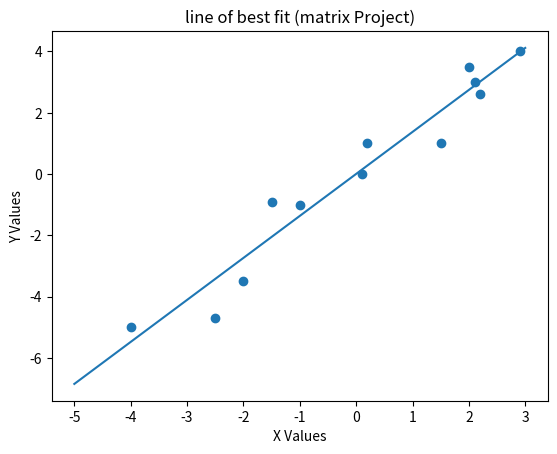

Generate this figure with matplotlib:
import numpy as np
import matplotlib.pyplot as plt

data = [(2.9,4.0),(-1.5,-0.9), (0.1,0.0),(-1.0,-1.0), (2.1,3.0),(-4.0,-5.0),
        (-2.0,-3.5), (2.2,2.6), (0.2,1.0), (2.0,3.5), (1.5,1.0), (-2.5,-4.7)]


def matrix(data):
    y = [y for x,y in data]
    x = [x for x,y in data]
    x_matrix = np.array([[1, xi] for xi in x]) #X
    x_trans = x_matrix.T                       #XT
    x_mul = x_trans @ x_matrix                 #(XT*X)
    x_inv = np.linalg.inv(x_mul)               #(XT*X)^-1
    y_matrix = np.array(y).reshape(-1, 1)      #(Y)
    y_mul = x_trans @ y_matrix                 #(XT*Y)
    ans = x_inv @ y_mul                        #(XT*X)^-1 * (XT*Y)

                                               #[[b0]
    return ans                                 # [b1]]


def bestfit(data):

    n = len(data)
    sum_x = sum([x for x,y in data])       
    sum_y = sum([y for x,y in data])           
    sum_xy = sum([x*y for x,y in data])        
    sum_x2 = sum([x**2 for x,y in data])       
    avx = sum_x/n
    avy = sum_y/n


    b1 = (sum_xy-(avy*sum_x)-avx*sum_y+(n*avx*avy))/(sum_x2-(2*avx*sum_x)+(n*(avx**2)))
    b0 = avy-b1*avx


    return(round(b1,2),round(b0,2))

    
print(matrix(data))
print(bestfit(data))

b1,b0 = bestfit(data)
#scatter visualization
x,y = zip(*data)
plt.scatter(x,y)

#line visualization
linex = range(-5,4)
liney = [b1*x for x in linex]
plt.plot(linex, liney)
plt.xlabel('X Values')
plt.ylabel('Y Values')
plt.title('line of best fit (matrix Project)')
plt.show()
print(f"The Line of The Best Fit y = {b1}x{b0}")
